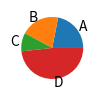

Write Python code to recreate this figure.
import matplotlib.pyplot as plt
import numpy as np

plt.figure(figsize=(1,4))
x = np.array([25,23,11,55])

#labels of the pie chart
labels = ['A','B','C','D']

plt.pie(x, labels=labels)
plt.show()